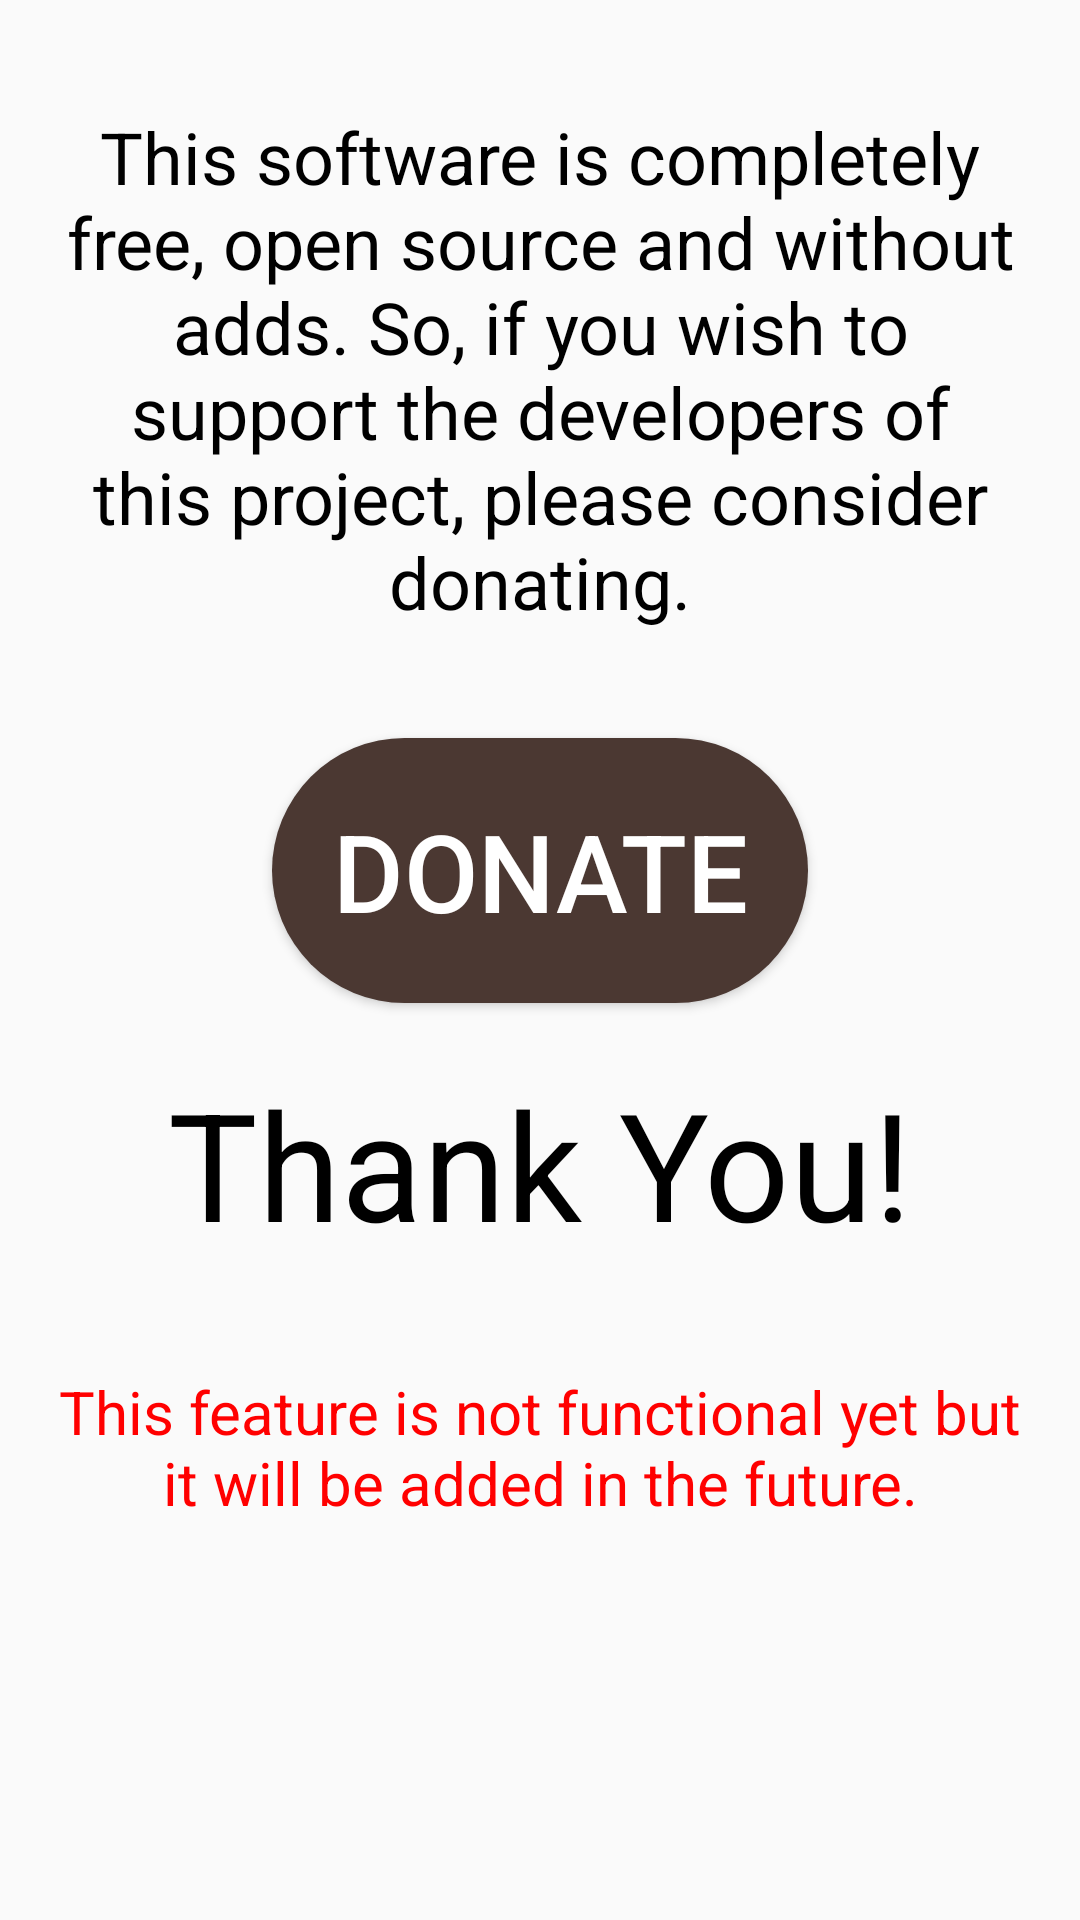

Write the Android layout XML for this screen, with the resource values it uses.
<!-- AndroidManifest.xml: application theme AppTheme -->
<!-- res/layout/donate_fragment.xml -->
<?xml version="1.0" encoding="utf-8"?>
<FrameLayout xmlns:android="http://schemas.android.com/apk/res/android"
    xmlns:tools="http://schemas.android.com/tools"
    android:layout_width="match_parent"
    android:layout_height="match_parent"
    xmlns:app="http://schemas.android.com/apk/res-auto"
    tools:context=".three_dots_menu.Settings">


    <androidx.constraintlayout.widget.ConstraintLayout
        android:layout_width="match_parent"
        android:layout_height="match_parent">

        <TextView
            android:id="@+id/donate_description"
            android:layout_width="0dp"
            android:text="@string/donate_description"
            android:textColor="@color/Black"
            android:textSize="24sp"
            android:padding="@dimen/big_padding"
            android:layout_marginTop="20dp"
            android:textAlignment="center"
            android:layout_height="wrap_content"
            app:layout_constraintEnd_toEndOf="parent"
            app:layout_constraintStart_toStartOf="parent"
            app:layout_constraintTop_toTopOf="parent" />

        <Button
            android:id="@+id/donate_button"
            android:layout_width="wrap_content"
            android:layout_height="wrap_content"
            android:text="@string/donate_button"
            android:textColor="@color/White"
            android:textSize="36sp"
            android:padding="20dp"
            android:layout_marginTop="20dp"
            android:background="@drawable/rounded_button"
            app:layout_constraintTop_toBottomOf="@id/donate_description"
            app:layout_constraintEnd_toEndOf="parent"
            app:layout_constraintStart_toStartOf="parent"
            />

        <TextView
            android:id="@+id/donate_thank"
            android:layout_width="0dp"
            android:layout_height="wrap_content"
            android:text="@string/donate_thank"
            android:textAlignment="center"
            android:layout_marginTop="20dp"
            android:textColor="@color/Black"
            android:textSize="50sp"
            app:layout_constraintEnd_toEndOf="parent"
            app:layout_constraintStart_toStartOf="parent"
            app:layout_constraintTop_toBottomOf="@id/donate_button"
            />

        <TextView
            android:id="@+id/donate_warning"
            android:layout_width="0dp"
            android:layout_height="wrap_content"
            android:layout_marginTop="20dp"
            android:padding="@dimen/big_padding"
            android:text="@string/donate_warning"
            android:textAlignment="center"
            android:textColor="@color/Red"
            android:textSize="20sp"
            app:layout_constraintEnd_toEndOf="parent"
            app:layout_constraintStart_toStartOf="parent"
            app:layout_constraintTop_toBottomOf="@id/donate_thank" />
    </androidx.constraintlayout.widget.ConstraintLayout>
</FrameLayout>
<!-- resources referenced by this layout -->
<resources>
  <color name="Black">#000000</color>
  <color name="Red">#ff0000</color>
  <color name="White">#ffffff</color>
  <dimen name="big_padding">16dp</dimen>
  <!-- drawable rounded_button (drawable) -->
  <?xml version="1.0" encoding="utf-8"?>
  <shape xmlns:android="http://schemas.android.com/apk/res/android"
      android:shape="rectangle">
      <solid android:color="@color/colorPrimary"/>
      <corners android:radius="150dp"/>
  </shape>
  <string name="donate_button">DONATE</string>
  <string name="donate_description">
              This software is completely free, open source and without adds.
              So, if you wish to support the developers of this project, please consider donating.
          </string>
  <string name="donate_thank">Thank You!</string>
  <string name="donate_warning">This feature is not functional yet but it will be added in the future.</string>
  <style name="AppTheme" parent="Theme.AppCompat.Light.NoActionBar">
          
          <item name="colorPrimary">@color/colorPrimary</item>
          <item name="colorPrimaryDark">@color/colorPrimaryDark</item>
          <item name="colorAccent">@color/colorAccent</item>
      </style>
  <color name="colorPrimary">#4b3832</color>
  <color name="colorPrimaryDark">#322521</color>
  <color name="colorAccent">#03DAC5</color>
</resources>
